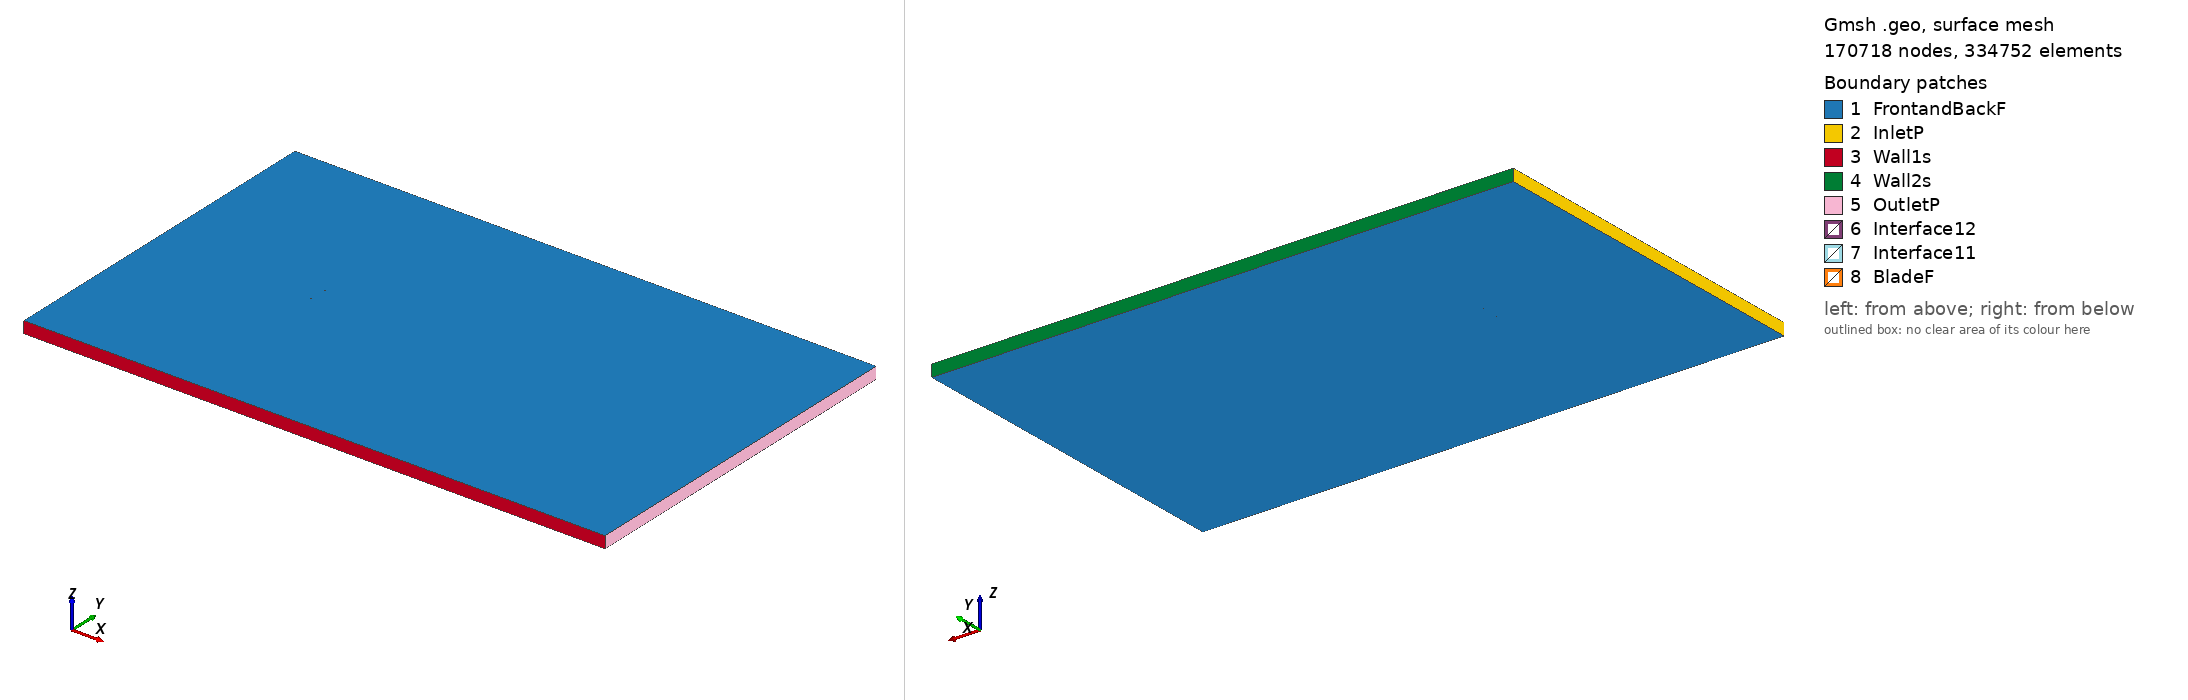

Gmsh geometry script, surface-meshed: 170718 nodes, 334752 surface elements. Boundary patches (legend numbers): 1 FrontandBackF, 2 InletP, 3 Wall1s, 4 Wall2s, 5 OutletP, 6 Interface12, 7 Interface11, 8 BladeF. Left view from above one corner, right view from below the opposite corner. Legend entries are the model's physical surfaces. The drawing asked Gmsh for element sizes between 1% and 20% of the model's largest extent; the script's own settings can give other sizes.

=== ssca07_tsr_3.0799_aoa_-5.1701.geo (drawn) ===
SetFactory("OpenCASCADE");

Point(1) = {0.074616, 0.749339, 0, 1.0};
Point(2) = {0.072289, 0.749388, 0, 1.0};
Point(3) = {0.069050, 0.749474, 0, 1.0};
Point(4) = {0.065811, 0.749564, 0, 1.0};
Point(5) = {0.062573, 0.749648, 0, 1.0};
Point(6) = {0.059335, 0.749724, 0, 1.0};
Point(7) = {0.056099, 0.749791, 0, 1.0};
Point(8) = {0.052862, 0.749852, 0, 1.0};
Point(9) = {0.049627, 0.749908, 0, 1.0};
Point(10) = {0.046392, 0.749955, 0, 1.0};
Point(11) = {0.043158, 0.749987, 0, 1.0};
Point(12) = {0.039926, 0.750000, 0, 1.0};
Point(13) = {0.036697, 0.749988, 0, 1.0};
Point(14) = {0.033469, 0.749951, 0, 1.0};
Point(15) = {0.030244, 0.749890, 0, 1.0};
Point(16) = {0.027021, 0.749807, 0, 1.0};
Point(17) = {0.023799, 0.749705, 0, 1.0};
Point(18) = {0.020579, 0.749587, 0, 1.0};
Point(19) = {0.017360, 0.749454, 0, 1.0};
Point(20) = {0.014143, 0.749306, 0, 1.0};
Point(21) = {0.010927, 0.749145, 0, 1.0};
Point(22) = {0.007712, 0.748970, 0, 1.0};
Point(23) = {0.004499, 0.748780, 0, 1.0};
Point(24) = {0.001286, 0.748577, 0, 1.0};
Point(25) = {-0.001925, 0.748361, 0, 1.0};
Point(26) = {-0.005135, 0.748131, 0, 1.0};
Point(27) = {-0.008343, 0.747888, 0, 1.0};
Point(28) = {-0.014758, 0.747365, 0, 1.0};
Point(29) = {-0.021167, 0.746794, 0, 1.0};
Point(30) = {-0.025972, 0.746334, 0, 1.0};
Point(31) = {-0.030774, 0.745848, 0, 1.0};
Point(32) = {-0.035574, 0.745334, 0, 1.0};
Point(33) = {-0.037972, 0.745065, 0, 1.0};
Point(34) = {-0.040370, 0.744787, 0, 1.0};
Point(35) = {-0.042767, 0.744499, 0, 1.0};
Point(36) = {-0.045163, 0.744197, 0, 1.0};
Point(37) = {-0.047557, 0.743879, 0, 1.0};
Point(38) = {-0.049950, 0.743544, 0, 1.0};
Point(39) = {-0.052341, 0.743190, 0, 1.0};
Point(40) = {-0.054730, 0.742811, 0, 1.0};
Point(41) = {-0.057115, 0.742400, 0, 1.0};
Point(42) = {-0.059497, 0.741942, 0, 1.0};
Point(43) = {-0.061082, 0.741601, 0, 1.0};
Point(44) = {-0.062663, 0.741222, 0, 1.0};
Point(45) = {-0.064240, 0.740797, 0, 1.0};
Point(46) = {-0.065812, 0.740320, 0, 1.0};
Point(47) = {-0.066753, 0.740008, 0, 1.0};
Point(48) = {-0.067692, 0.739677, 0, 1.0};
Point(49) = {-0.068629, 0.739324, 0, 1.0};
Point(50) = {-0.069564, 0.738946, 0, 1.0};
Point(51) = {-0.070496, 0.738535, 0, 1.0};
Point(52) = {-0.071424, 0.738080, 0, 1.0};
Point(53) = {-0.072347, 0.737565, 0, 1.0};
Point(54) = {-0.073261, 0.736959, 0, 1.0};
Point(55) = {-0.073713, 0.736599, 0, 1.0};
Point(56) = {-0.074085, 0.736248, 0, 1.0};
Point(57) = {-0.074305, 0.735996, 0, 1.0};
Point(58) = {-0.074448, 0.735788, 0, 1.0};
Point(59) = {-0.074611, 0.735454, 0, 1.0};
Point(60) = {-0.074686, 0.735202, 0, 1.0};
Point(61) = {-0.074695, 0.734949, 0, 1.0};
Point(62) = {-0.074646, 0.734770, 0, 1.0};
Point(63) = {-0.074534, 0.734602, 0, 1.0};
Point(64) = {-0.074323, 0.734406, 0, 1.0};
Point(65) = {-0.074153, 0.734311, 0, 1.0};
Point(66) = {-0.073901, 0.734209, 0, 1.0};
Point(67) = {-0.073486, 0.734087, 0, 1.0};
Point(68) = {-0.072992, 0.733984, 0, 1.0};
Point(69) = {-0.072010, 0.733843, 0, 1.0};
Point(70) = {-0.071032, 0.733746, 0, 1.0};
Point(71) = {-0.070057, 0.733674, 0, 1.0};
Point(72) = {-0.069082, 0.733618, 0, 1.0};
Point(73) = {-0.068109, 0.733575, 0, 1.0};
Point(74) = {-0.067137, 0.733542, 0, 1.0};
Point(75) = {-0.066165, 0.733517, 0, 1.0};
Point(76) = {-0.065195, 0.733500, 0, 1.0};
Point(77) = {-0.063578, 0.733489, 0, 1.0};
Point(78) = {-0.061963, 0.733493, 0, 1.0};
Point(79) = {-0.060350, 0.733511, 0, 1.0};
Point(80) = {-0.058737, 0.733540, 0, 1.0};
Point(81) = {-0.056319, 0.733598, 0, 1.0};
Point(82) = {-0.053903, 0.733672, 0, 1.0};
Point(83) = {-0.051487, 0.733756, 0, 1.0};
Point(84) = {-0.049073, 0.733852, 0, 1.0};
Point(85) = {-0.046659, 0.733955, 0, 1.0};
Point(86) = {-0.044246, 0.734068, 0, 1.0};
Point(87) = {-0.041834, 0.734188, 0, 1.0};
Point(88) = {-0.039423, 0.734317, 0, 1.0};
Point(89) = {-0.037012, 0.734453, 0, 1.0};
Point(90) = {-0.034602, 0.734597, 0, 1.0};
Point(91) = {-0.029784, 0.734905, 0, 1.0};
Point(92) = {-0.024968, 0.735239, 0, 1.0};
Point(93) = {-0.020154, 0.735598, 0, 1.0};
Point(94) = {-0.013740, 0.736116, 0, 1.0};
Point(95) = {-0.007329, 0.736679, 0, 1.0};
Point(96) = {-0.004126, 0.736979, 0, 1.0};
Point(97) = {-0.000923, 0.737292, 0, 1.0};
Point(98) = {0.002278, 0.737618, 0, 1.0};
Point(99) = {0.005478, 0.737958, 0, 1.0};
Point(100) = {0.008677, 0.738313, 0, 1.0};
Point(101) = {0.011874, 0.738682, 0, 1.0};
Point(102) = {0.015070, 0.739065, 0, 1.0};
Point(103) = {0.018265, 0.739460, 0, 1.0};
Point(104) = {0.021459, 0.739866, 0, 1.0};
Point(105) = {0.024652, 0.740283, 0, 1.0};
Point(106) = {0.027844, 0.740710, 0, 1.0};
Point(107) = {0.031035, 0.741148, 0, 1.0};
Point(108) = {0.034225, 0.741597, 0, 1.0};
Point(109) = {0.037414, 0.742057, 0, 1.0};
Point(110) = {0.040602, 0.742528, 0, 1.0};
Point(111) = {0.043790, 0.743008, 0, 1.0};
Point(112) = {0.046976, 0.743495, 0, 1.0};
Point(113) = {0.050162, 0.743988, 0, 1.0};
Point(114) = {0.053348, 0.744484, 0, 1.0};
Point(115) = {0.056534, 0.744980, 0, 1.0};
Point(116) = {0.059720, 0.745478, 0, 1.0};
Point(117) = {0.062905, 0.745976, 0, 1.0};
Point(118) = {0.066091, 0.746478, 0, 1.0};
Point(119) = {0.069276, 0.746984, 0, 1.0};
Point(120) = {0.072460, 0.747497, 0, 1.0};
Point(121) = {0.074749, 0.747866, 0, 1.0};
Point(122) = {-0.074616, -0.749339, 0, 1.0};
Point(123) = {-0.072289, -0.749388, 0, 1.0};
Point(124) = {-0.069050, -0.749474, 0, 1.0};
Point(125) = {-0.065811, -0.749564, 0, 1.0};
Point(126) = {-0.062573, -0.749648, 0, 1.0};
Point(127) = {-0.059335, -0.749724, 0, 1.0};
Point(128) = {-0.056099, -0.749791, 0, 1.0};
Point(129) = {-0.052862, -0.749852, 0, 1.0};
Point(130) = {-0.049627, -0.749908, 0, 1.0};
Point(131) = {-0.046392, -0.749955, 0, 1.0};
Point(132) = {-0.043158, -0.749987, 0, 1.0};
Point(133) = {-0.039926, -0.750000, 0, 1.0};
Point(134) = {-0.036697, -0.749988, 0, 1.0};
Point(135) = {-0.033469, -0.749951, 0, 1.0};
Point(136) = {-0.030244, -0.749890, 0, 1.0};
Point(137) = {-0.027021, -0.749807, 0, 1.0};
Point(138) = {-0.023799, -0.749705, 0, 1.0};
Point(139) = {-0.020579, -0.749587, 0, 1.0};
Point(140) = {-0.017360, -0.749454, 0, 1.0};
Point(141) = {-0.014143, -0.749306, 0, 1.0};
Point(142) = {-0.010927, -0.749145, 0, 1.0};
Point(143) = {-0.007712, -0.748970, 0, 1.0};
Point(144) = {-0.004499, -0.748780, 0, 1.0};
Point(145) = {-0.001286, -0.748577, 0, 1.0};
Point(146) = {0.001925, -0.748361, 0, 1.0};
Point(147) = {0.005135, -0.748131, 0, 1.0};
Point(148) = {0.008343, -0.747888, 0, 1.0};
Point(149) = {0.014758, -0.747365, 0, 1.0};
Point(150) = {0.021167, -0.746794, 0, 1.0};
Point(151) = {0.025972, -0.746334, 0, 1.0};
Point(152) = {0.030774, -0.745848, 0, 1.0};
Point(153) = {0.035574, -0.745334, 0, 1.0};
Point(154) = {0.037972, -0.745065, 0, 1.0};
Point(155) = {0.040370, -0.744787, 0, 1.0};
Point(156) = {0.042767, -0.744499, 0, 1.0};
Point(157) = {0.045163, -0.744197, 0, 1.0};
Point(158) = {0.047557, -0.743879, 0, 1.0};
Point(159) = {0.049950, -0.743544, 0, 1.0};
Point(160) = {0.052341, -0.743190, 0, 1.0};
Point(161) = {0.054730, -0.742811, 0, 1.0};
Point(162) = {0.057115, -0.742400, 0, 1.0};
Point(163) = {0.059497, -0.741942, 0, 1.0};
Point(164) = {0.061082, -0.741601, 0, 1.0};
Point(165) = {0.062663, -0.741222, 0, 1.0};
Point(166) = {0.064240, -0.740797, 0, 1.0};
Point(167) = {0.065812, -0.740320, 0, 1.0};
Point(168) = {0.066753, -0.740008, 0, 1.0};
Point(169) = {0.067692, -0.739677, 0, 1.0};
Point(170) = {0.068629, -0.739324, 0, 1.0};
Point(171) = {0.069564, -0.738946, 0, 1.0};
Point(172) = {0.070496, -0.738535, 0, 1.0};
Point(173) = {0.071424, -0.738080, 0, 1.0};
Point(174) = {0.072347, -0.737565, 0, 1.0};
Point(175) = {0.073261, -0.736959, 0, 1.0};
Point(176) = {0.073713, -0.736599, 0, 1.0};
Point(177) = {0.074085, -0.736248, 0, 1.0};
Point(178) = {0.074305, -0.735996, 0, 1.0};
Point(179) = {0.074448, -0.735788, 0, 1.0};
Point(180) = {0.074611, -0.735454, 0, 1.0};
Point(181) = {0.074686, -0.735202, 0, 1.0};
Point(182) = {0.074695, -0.734949, 0, 1.0};
Point(183) = {0.074646, -0.734770, 0, 1.0};
Point(184) = {0.074534, -0.734602, 0, 1.0};
Point(185) = {0.074323, -0.734406, 0, 1.0};
Point(186) = {0.074153, -0.734311, 0, 1.0};
Point(187) = {0.073901, -0.734209, 0, 1.0};
Point(188) = {0.073486, -0.734087, 0, 1.0};
Point(189) = {0.072992, -0.733984, 0, 1.0};
Point(190) = {0.072010, -0.733843, 0, 1.0};
Point(191) = {0.071032, -0.733746, 0, 1.0};
Point(192) = {0.070057, -0.733674, 0, 1.0};
Point(193) = {0.069082, -0.733618, 0, 1.0};
Point(194) = {0.068109, -0.733575, 0, 1.0};
Point(195) = {0.067137, -0.733542, 0, 1.0};
Point(196) = {0.066165, -0.733517, 0, 1.0};
Point(197) = {0.065195, -0.733500, 0, 1.0};
Point(198) = {0.063578, -0.733489, 0, 1.0};
Point(199) = {0.061963, -0.733493, 0, 1.0};
Point(200) = {0.060350, -0.733511, 0, 1.0};
Point(201) = {0.058737, -0.733540, 0, 1.0};
Point(202) = {0.056319, -0.733598, 0, 1.0};
Point(203) = {0.053903, -0.733672, 0, 1.0};
Point(204) = {0.051487, -0.733756, 0, 1.0};
Point(205) = {0.049073, -0.733852, 0, 1.0};
Point(206) = {0.046659, -0.733955, 0, 1.0};
Point(207) = {0.044246, -0.734068, 0, 1.0};
Point(208) = {0.041834, -0.734188, 0, 1.0};
Point(209) = {0.039423, -0.734317, 0, 1.0};
Point(210) = {0.037012, -0.734453, 0, 1.0};
Point(211) = {0.034602, -0.734597, 0, 1.0};
Point(212) = {0.029784, -0.734905, 0, 1.0};
Point(213) = {0.024968, -0.735239, 0, 1.0};
Point(214) = {0.020154, -0.735598, 0, 1.0};
Point(215) = {0.013740, -0.736116, 0, 1.0};
Point(216) = {0.007329, -0.736679, 0, 1.0};
Point(217) = {0.004126, -0.736979, 0, 1.0};
Point(218) = {0.000923, -0.737292, 0, 1.0};
Point(219) = {-0.002278, -0.737618, 0, 1.0};
Point(220) = {-0.005478, -0.737958, 0, 1.0};
Point(221) = {-0.008677, -0.738313, 0, 1.0};
Point(222) = {-0.011874, -0.738682, 0, 1.0};
Point(223) = {-0.015070, -0.739065, 0, 1.0};
Point(224) = {-0.018265, -0.739460, 0, 1.0};
Point(225) = {-0.021459, -0.739866, 0, 1.0};
Point(226) = {-0.024652, -0.740283, 0, 1.0};
Point(227) = {-0.027844, -0.740710, 0, 1.0};
Point(228) = {-0.031035, -0.741148, 0, 1.0};
Point(229) = {-0.034225, -0.741597, 0, 1.0};
Point(230) = {-0.037414, -0.742057, 0, 1.0};
Point(231) = {-0.040602, -0.742528, 0, 1.0};
Point(232) = {-0.043790, -0.743008, 0, 1.0};
Point(233) = {-0.046976, -0.743495, 0, 1.0};
Point(234) = {-0.050162, -0.743988, 0, 1.0};
Point(235) = {-0.053348, -0.744484, 0, 1.0};
Point(236) = {-0.056534, -0.744980, 0, 1.0};
Point(237) = {-0.059720, -0.745478, 0, 1.0};
Point(238) = {-0.062905, -0.745976, 0, 1.0};
Point(239) = {-0.066091, -0.746478, 0, 1.0};
Point(240) = {-0.069276, -0.746984, 0, 1.0};
Point(241) = {-0.072460, -0.747497, 0, 1.0};
Point(242) = {-0.074749, -0.747866, 0, 1.0};

// Lines: first blade (splines 1-4)
Spline(1) = {1:32};
Spline(2) = {32:91};
Spline(3) = {91:121};
Spline(4) = {121,1};

// Lines: second blade (splines 5-8)
Spline(5) = {122:153};
Spline(6) = {153:212};
Spline(7) = {212:242};
Spline(8) = {242,122};

// Outer domain (points 20001-4 and lines)
Point(243) = {-13.50000000, -15.00000000, 0, 1.0};
Point(244) = {-13.50000000, 15.00000000, 0, 1.0};
Point(245) = {36.00000000, 15.00000000, 0, 1.0};
Point(246) = {36.00000000, -15.00000000, 0, 1.0};
Line(11) = {243, 244};
Line(12) = {244, 245};
Line(13) = {245, 246};
Line(14) = {243, 246};

// Interface (between moving and stationary domain) (circles)
Circle(9) = {0, 0, 0, 0.80000000, 0, 2*Pi};
Circle(10) = {0, 0, 0, 0.80000000, 0, 2*Pi};

// Loops collect Lines/Splines/etc (blade1, blade2, domain, first circle)
Line Loop(1) = {1:4};
Line Loop(2) = {5:8};
Line Loop(3) = {11,12,13,-14};
Line Loop(4) = {9};

// BooleanDifference cuts out the circle/interface from the domain
Plane Surface(1) = {3};
Plane Surface(2) = {4};
BooleanDifference{ Surface{1}; Delete;}{ Surface{2}; Delete;}

// This one cuts out the blades from the inner circle/interface
Line Loop(6) = {10};
Plane Surface(5) = {6};
Plane Surface(6) = {1};
Plane Surface(7) = {2};
BooleanDifference{ Surface{5}; Delete;}{ Surface{6,7}; Delete;}

// extrude to 3rd dimension
Extrude {0, 0, 1} {Surface{1}; Surface{5}; Layers{1}; Recombine;}

// Physical Surfaces are the named boundaries (patches)
Physical Surface("Interface11") = {12};
Physical Surface("Interface12") = {10};

// sides of domain
Physical Surface("InletP") = {6};
Physical Surface("OutletP") = {9};

// top and bottom of domain
Physical Surface("Wall1s") = {7};
Physical Surface("Wall2s") = {8};

// Check FrontandBackF by ensuring there is nothing in the 3rd dimension
Physical Surface("FrontandBackF") = {1,11,5,21};
Physical Surface("BladeF") = {13:20};
Physical Volume("Turbine") = {2};
Physical Volume("Farfield") = {1};

// settings for airfoil boundary layer
Field[1] = BoundaryLayer;
Field[1].EdgesList = {1:8};
Field[1].hwall_n = 1e-3;
Field[1].thickness = 1.5e-2;
Field[1].ratio = 1.05;
Field[1].Quads = 1;
BoundaryLayer Field = 1;

// control points for mesh (blade and interface)
// floor((arc length / 1.5mm)/ 6) -> Transfinite Line
Transfinite Line {1,2,3,5,6,7} = 33 Using Progression 1;
Transfinite Line {4,8} = 2 Using Progression 1;
Transfinite Line {9, 15} = 800 Using Progression 1;

// For more information on gmsh syntax, visit http://gmsh.info/doc/texinfo/gmsh.html
